3-way image classification set "Daun Kentang" from GitHub (torangsitungkir93/Skripsi-CNN-Daun-Kentang); label vocabulary: early blight, healthy, late blight.

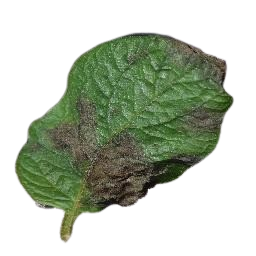
Label: late blight

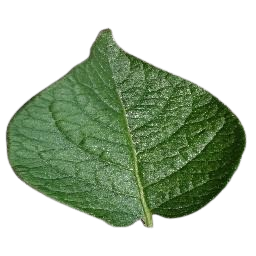
Label: healthy

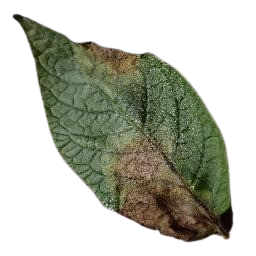
Label: late blight

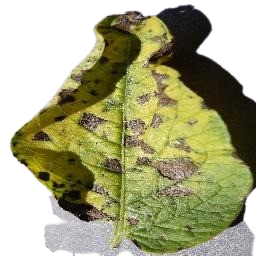
Label: early blight

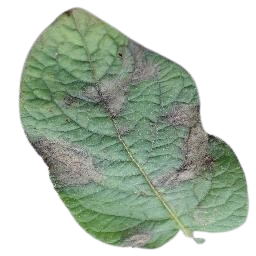
Label: late blight

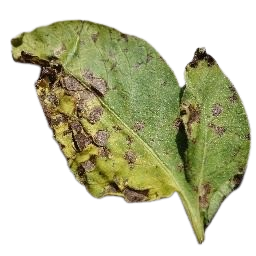
Label: early blight
